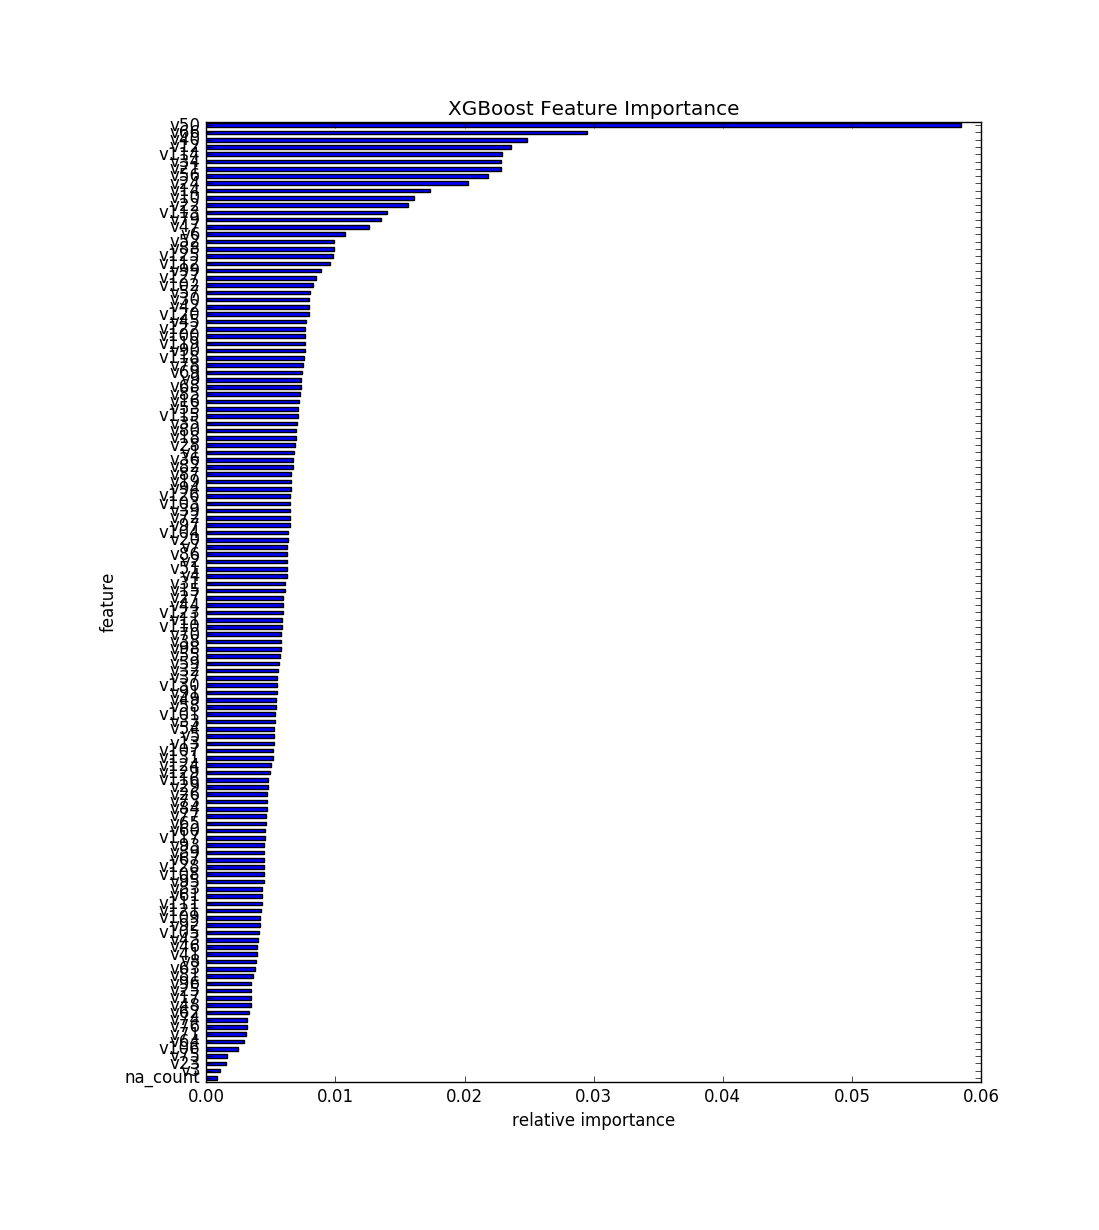

Values plotted in this chart, from the file beside it:
, feature, fscore
0, na_count, 0.0008287
1, v3, 0.001075
2, v23, 0.001501
3, v75, 0.001635
4, v106, 0.002464
5, v64, 0.002912
6, v71, 0.003091
7, v76, 0.003136
8, v74, 0.003181
9, v62, 0.003315
10, v48, 0.003427
11, v17, 0.003472
12, v25, 0.003472
13, v96, 0.003494
14, v81, 0.003651
15, v63, 0.003808
16, v8, 0.00383
17, v41, 0.003897
18, v46, 0.003942
19, v43, 0.004032
20, v105, 0.004076
21, v92, 0.004144
22, v109, 0.004144
23, v121, 0.004256
24, v111, 0.004278
25, v61, 0.004278
26, v83, 0.0043
27, v95, 0.004435
28, v108, 0.004435
29, v128, 0.004457
30, v67, 0.00448
31, v89, 0.004502
32, v93, 0.004502
33, v117, 0.004524
34, v60, 0.004524
35, v65, 0.004636
36, v77, 0.004659
37, v84, 0.004681
38, v73, 0.004681
39, v26, 0.004704
40, v29, 0.004748
41, v116, 0.004771
42, v129, 0.004928
43, v124, 0.004995
44, v131, 0.005152
45, v107, 0.005174
46, v13, 0.005219
47, v5, 0.005219
48, v54, 0.005264
49, v33, 0.005331
50, v101, 0.005353
51, v58, 0.005398
52, v49, 0.00542
53, v91, 0.005465
54, v130, 0.00551
55, v37, 0.00551
56, v32, 0.005577
57, v59, 0.005622
58, v55, 0.005689
59, v98, 0.005801
... 72 more rows
